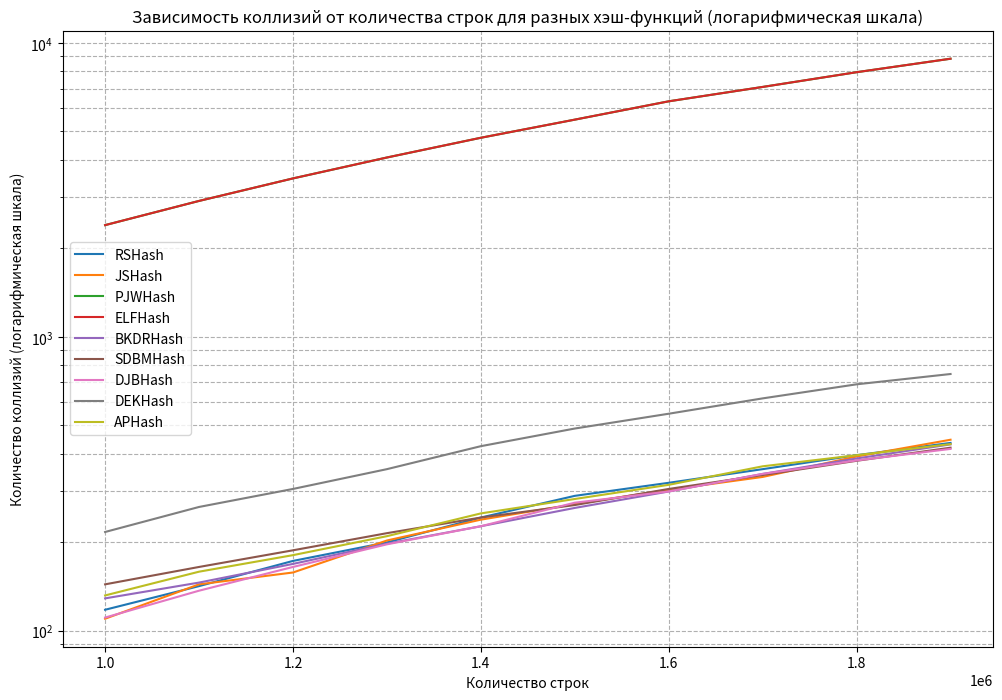

This figure's Python source:
import matplotlib.pyplot as plt
import os

# Данные
data = {
    "NumStrs": [1000000, 1100000, 1200000, 1300000, 1400000, 1500000, 1600000, 1700000, 1800000, 1900000],
    "RSHash": [118, 142, 173, 200, 243, 288, 319, 355, 396, 436],
    "JSHash": [110, 144, 158, 203, 239, 270, 302, 334, 392, 447],
    "PJWHash": [2401, 2902, 3462, 4078, 4760, 5486, 6333, 7088, 7955, 8841],
    "ELFHash": [2401, 2902, 3462, 4078, 4760, 5486, 6333, 7088, 7955, 8841],
    "BKDRHash": [129, 146, 169, 198, 227, 262, 298, 342, 386, 431],
    "SDBMHash": [144, 165, 188, 215, 243, 268, 304, 339, 379, 420],
    "DJBHash": [111, 137, 165, 197, 227, 273, 298, 342, 380, 416],
    "DEKHash": [217, 264, 304, 355, 425, 488, 548, 618, 690, 748],
    "APHash": [132, 159, 181, 210, 251, 281, 314, 363, 396, 432],
}

# Построение графиков
plt.figure(figsize=(12, 8))

for hash_func in data.keys():
    if hash_func != "NumStrs":
        plt.plot(data["NumStrs"], data[hash_func], label=hash_func)

# Настройка графика
plt.title("Зависимость коллизий от количества строк для разных хэш-функций (логарифмическая шкала)")
plt.xlabel("Количество строк")
plt.ylabel("Количество коллизий (логарифмическая шкала)")
plt.yscale('log')  # Логарифмическая шкала по оси Y
plt.grid(True, which="both", ls="--")  # Сетка для логарифмической шкалы
plt.legend()

# Сохранение графика в текущую папку
output_filename = "hash_collisions_plot_log_scale.png"
output_path = os.path.join(os.getcwd(), output_filename)
plt.savefig(output_path)

print(f"График сохранен в файл: {output_path}")

# Закрытие графика (опционально)
plt.close()
